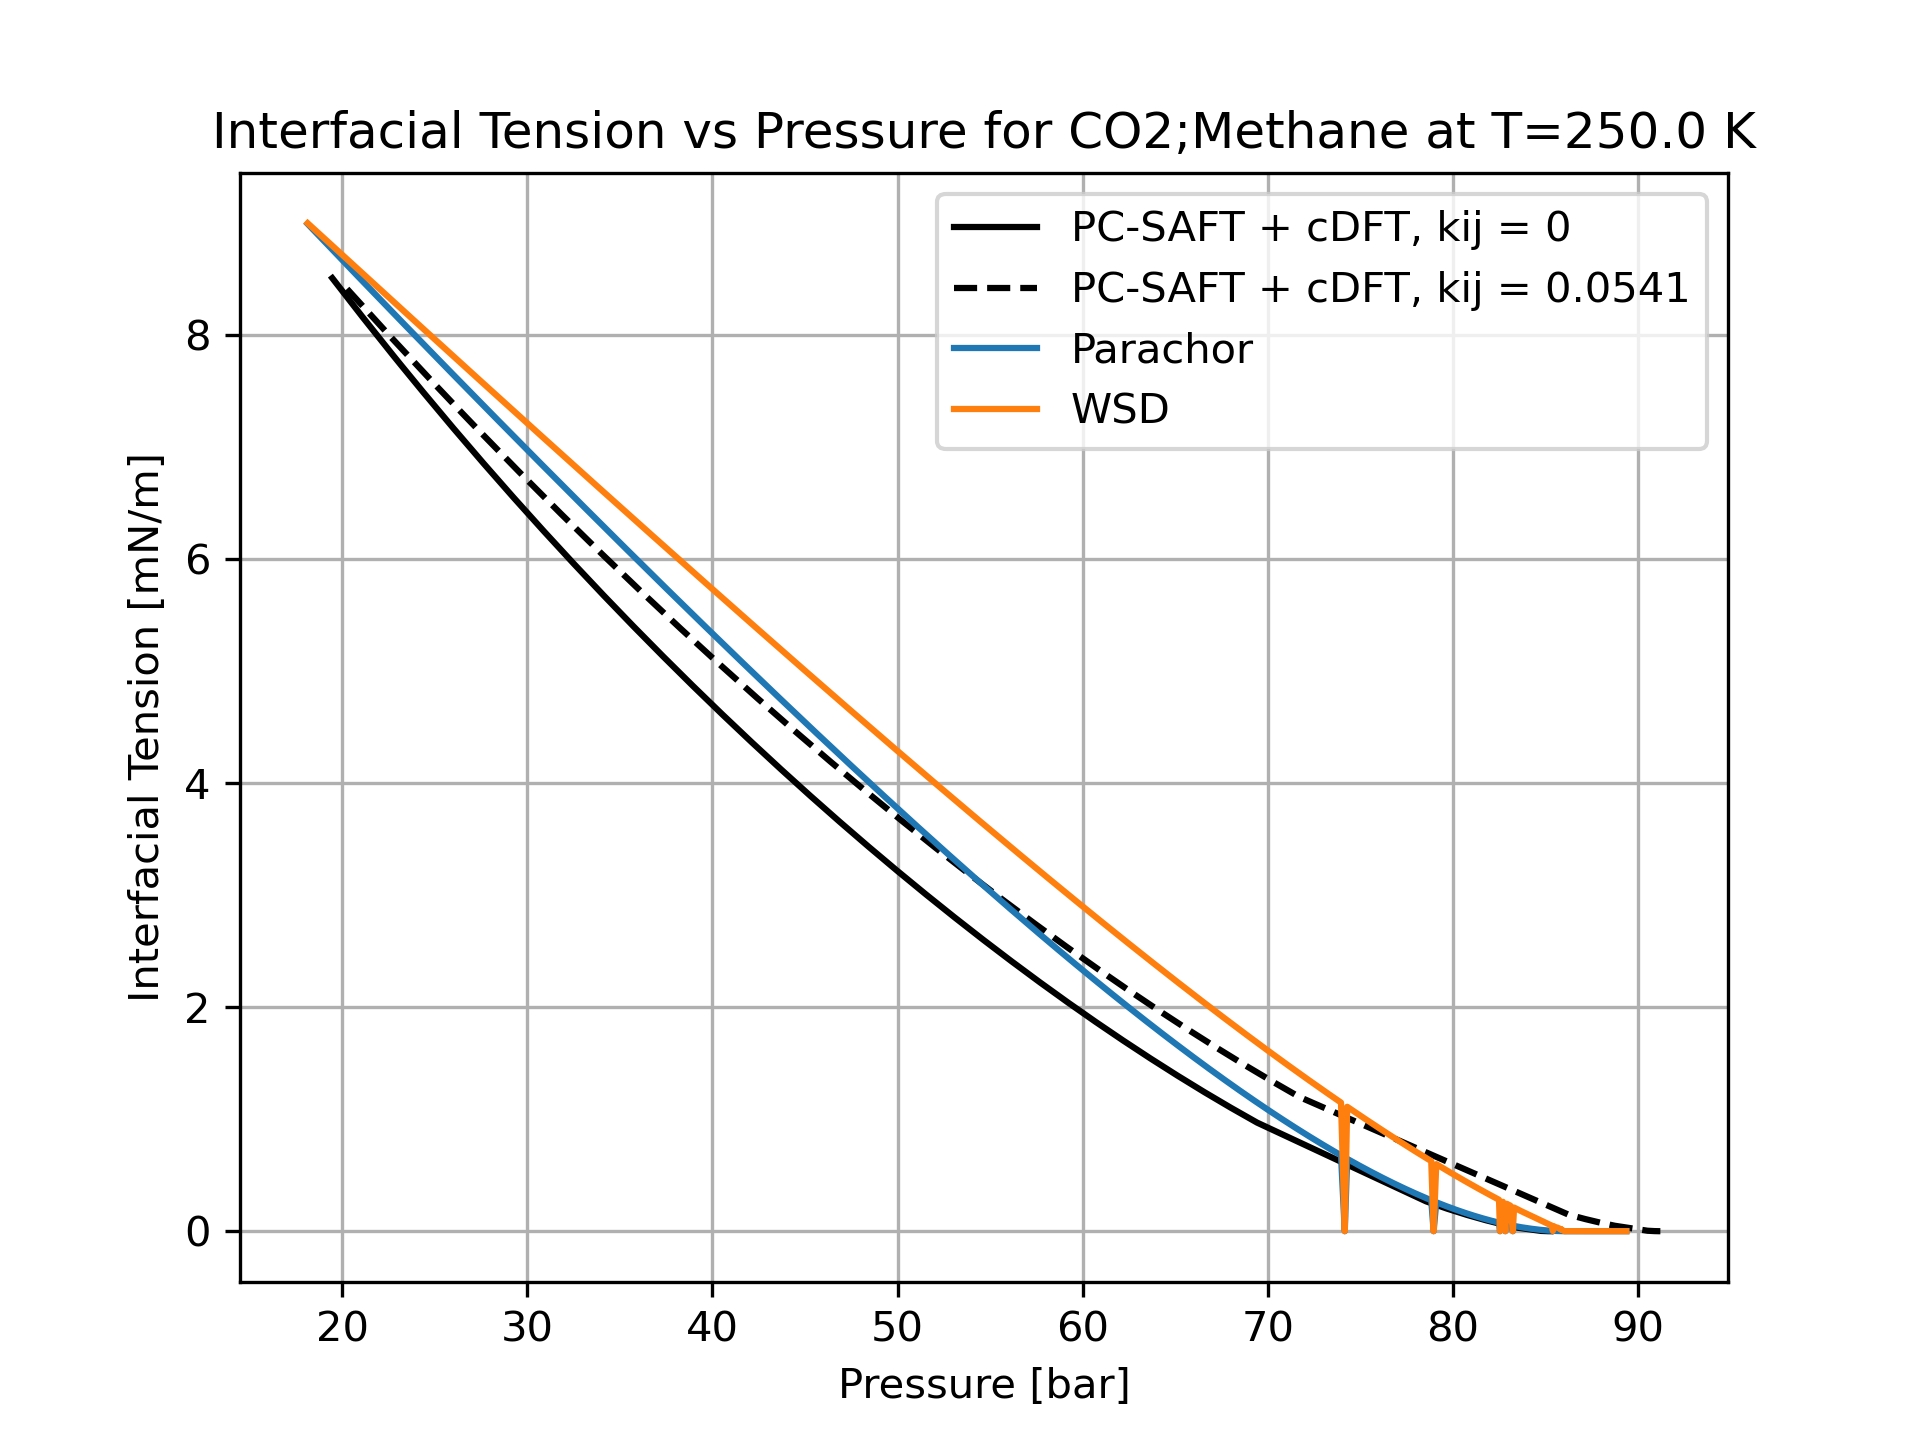

The table this chart was drawn from, first rows:
P [bar], x_CO2 [-], y_CO2 [-], gamma_Parachor [mN/m], gamma_WSD [mN/m]
18.12, 0.999, 0.9873, 8.994, 9
19.03, 0.9957, 0.948, 8.837, 8.863
19.93, 0.9923, 0.9126, 8.683, 8.728
20.81, 0.989, 0.8806, 8.53, 8.594
21.69, 0.9856, 0.8514, 8.38, 8.462
22.56, 0.9823, 0.8247, 8.232, 8.331
23.41, 0.979, 0.8001, 8.085, 8.201
24.26, 0.9756, 0.7775, 7.941, 8.073
25.11, 0.9723, 0.7566, 7.798, 7.946
25.94, 0.969, 0.7373, 7.656, 7.821
26.77, 0.9656, 0.7193, 7.517, 7.697
27.58, 0.9623, 0.7025, 7.379, 7.575
28.39, 0.9589, 0.6869, 7.243, 7.453
29.19, 0.9556, 0.6722, 7.109, 7.333
29.99, 0.9523, 0.6585, 6.976, 7.215
30.77, 0.9489, 0.6456, 6.845, 7.097
31.55, 0.9456, 0.6335, 6.716, 6.981
32.32, 0.9423, 0.6221, 6.588, 6.866
33.09, 0.9389, 0.6113, 6.462, 6.753
33.84, 0.9356, 0.6012, 6.337, 6.641
34.59, 0.9322, 0.5916, 6.214, 6.53
35.33, 0.9289, 0.5825, 6.092, 6.42
36.07, 0.9256, 0.5739, 5.972, 6.311
36.79, 0.9222, 0.5658, 5.854, 6.204
37.51, 0.9189, 0.558, 5.737, 6.098
38.23, 0.9156, 0.5507, 5.621, 5.993
38.93, 0.9122, 0.5437, 5.508, 5.889
39.63, 0.9089, 0.537, 5.395, 5.787
40.32, 0.9055, 0.5307, 5.284, 5.685
41.01, 0.9022, 0.5247, 5.175, 5.585
41.69, 0.8989, 0.5189, 5.066, 5.486
42.36, 0.8955, 0.5134, 4.96, 5.388
43.02, 0.8922, 0.5082, 4.855, 5.292
43.68, 0.8889, 0.5032, 4.751, 5.196
44.33, 0.8855, 0.4984, 4.648, 5.102
44.98, 0.8822, 0.4938, 4.547, 5.008
45.61, 0.8788, 0.4894, 4.448, 4.916
46.25, 0.8755, 0.4853, 4.35, 4.825
46.87, 0.8722, 0.4812, 4.253, 4.735
47.49, 0.8688, 0.4774, 4.157, 4.646
48.1, 0.8655, 0.4737, 4.063, 4.558
48.71, 0.8622, 0.4702, 3.971, 4.471
49.31, 0.8588, 0.4668, 3.879, 4.386
49.91, 0.8555, 0.4636, 3.789, 4.301
50.49, 0.8521, 0.4605, 3.7, 4.217
51.08, 0.8488, 0.4575, 3.613, 4.135
51.65, 0.8455, 0.4547, 3.527, 4.053
52.22, 0.8421, 0.452, 3.442, 3.973
52.79, 0.8388, 0.4493, 3.358, 3.894
53.35, 0.8354, 0.4468, 3.276, 3.815
53.9, 0.8321, 0.4444, 3.195, 3.738
54.45, 0.8288, 0.4421, 3.115, 3.661
54.99, 0.8254, 0.4399, 3.036, 3.586
55.53, 0.8221, 0.4377, 2.959, 3.512
56.06, 0.8188, 0.4357, 2.883, 3.438
56.58, 0.8154, 0.4337, 2.808, 3.366
57.1, 0.8121, 0.4319, 2.734, 3.294
57.62, 0.8087, 0.4301, 2.661, 3.224
58.13, 0.8054, 0.4284, 2.59, 3.154
58.63, 0.8021, 0.4267, 2.52, 3.085
... 107 more rows
